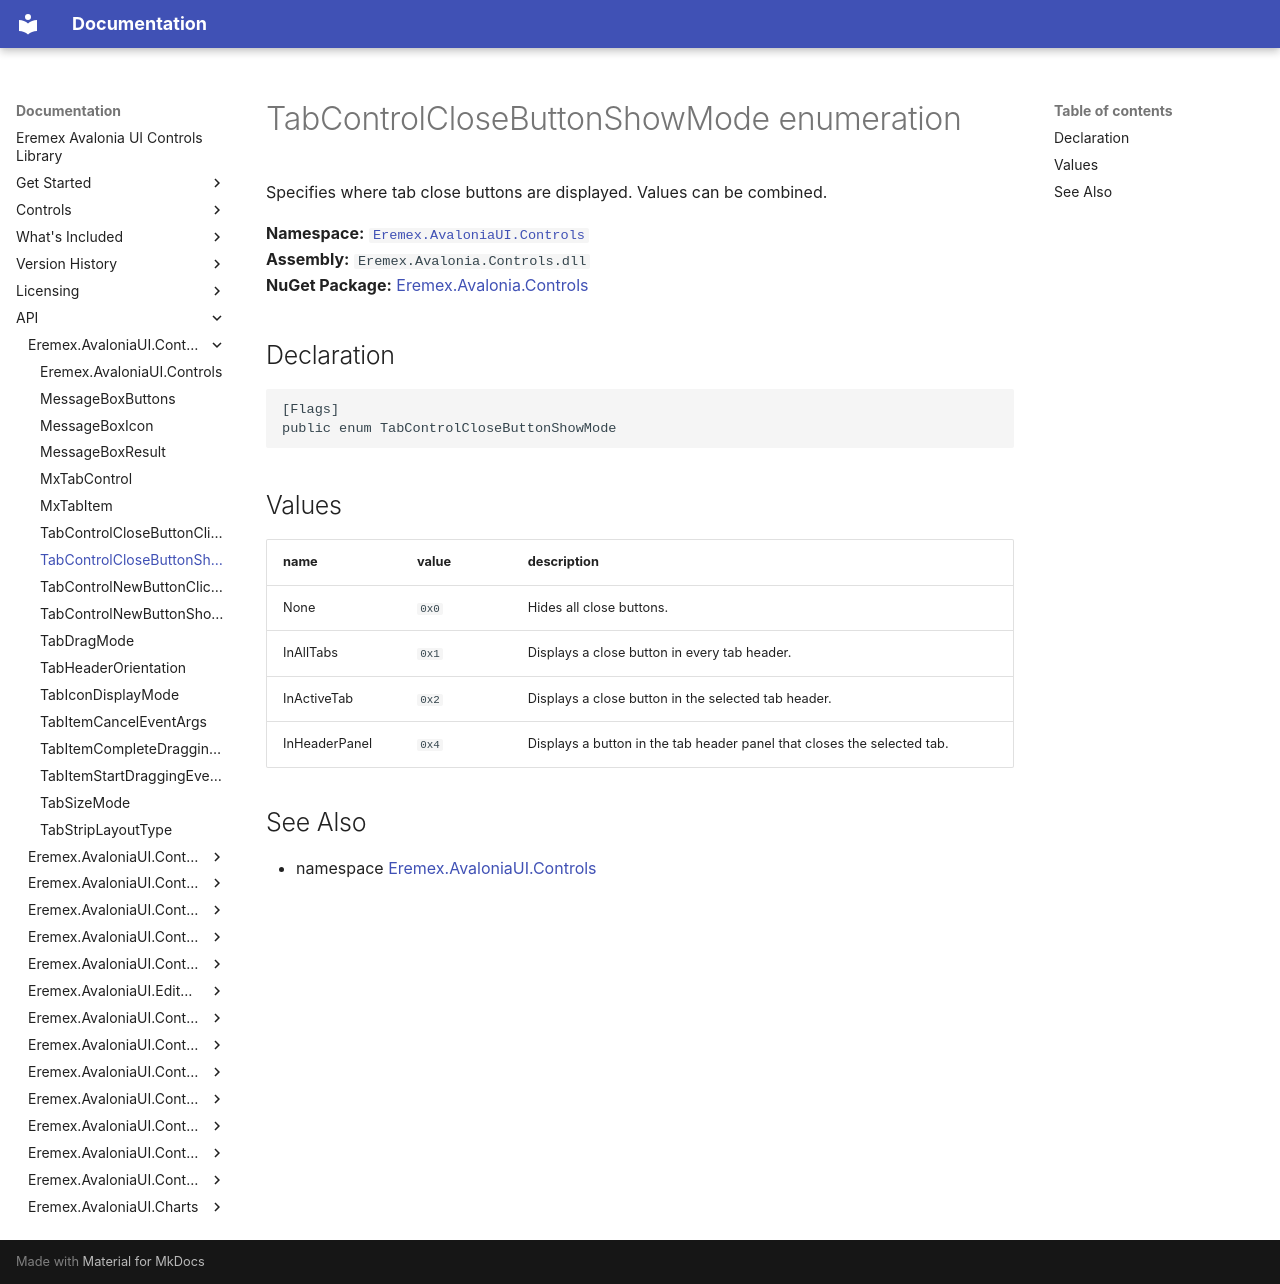

repository: Eremex/controls-doc · page: API/Eremex.AvaloniaUI.Controls/TabControlCloseButtonShowMode/index.html · generator: mkdocs

# TabControlCloseButtonShowMode enumeration

Specifies where tab close buttons are displayed. Values can be combined.

**Namespace:** [`Eremex.AvaloniaUI.Controls`](./index.md)  
**Assembly:** `Eremex.Avalonia.Controls.dll`  
**NuGet Package:** [Eremex.Avalonia.Controls](https://www.nuget.org/packages/Eremex.Avalonia.Controls)

## Declaration

```csharp
[Flags]
public enum TabControlCloseButtonShowMode
```

## Values

| name | value | description |
| --- | --- | --- |
| None | `0x0` | Hides all close buttons. |
| InAllTabs | `0x1` | Displays a close button in every tab header. |
| InActiveTab | `0x2` | Displays a close button in the selected tab header. |
| InHeaderPanel | `0x4` | Displays a button in the tab header panel that closes the selected tab. |

## See Also

* namespace [Eremex.AvaloniaUI.Controls](./index.md)

<!-- DO NOT EDIT: generated by xmldocmd for Eremex.Avalonia.Controls.dll -->
